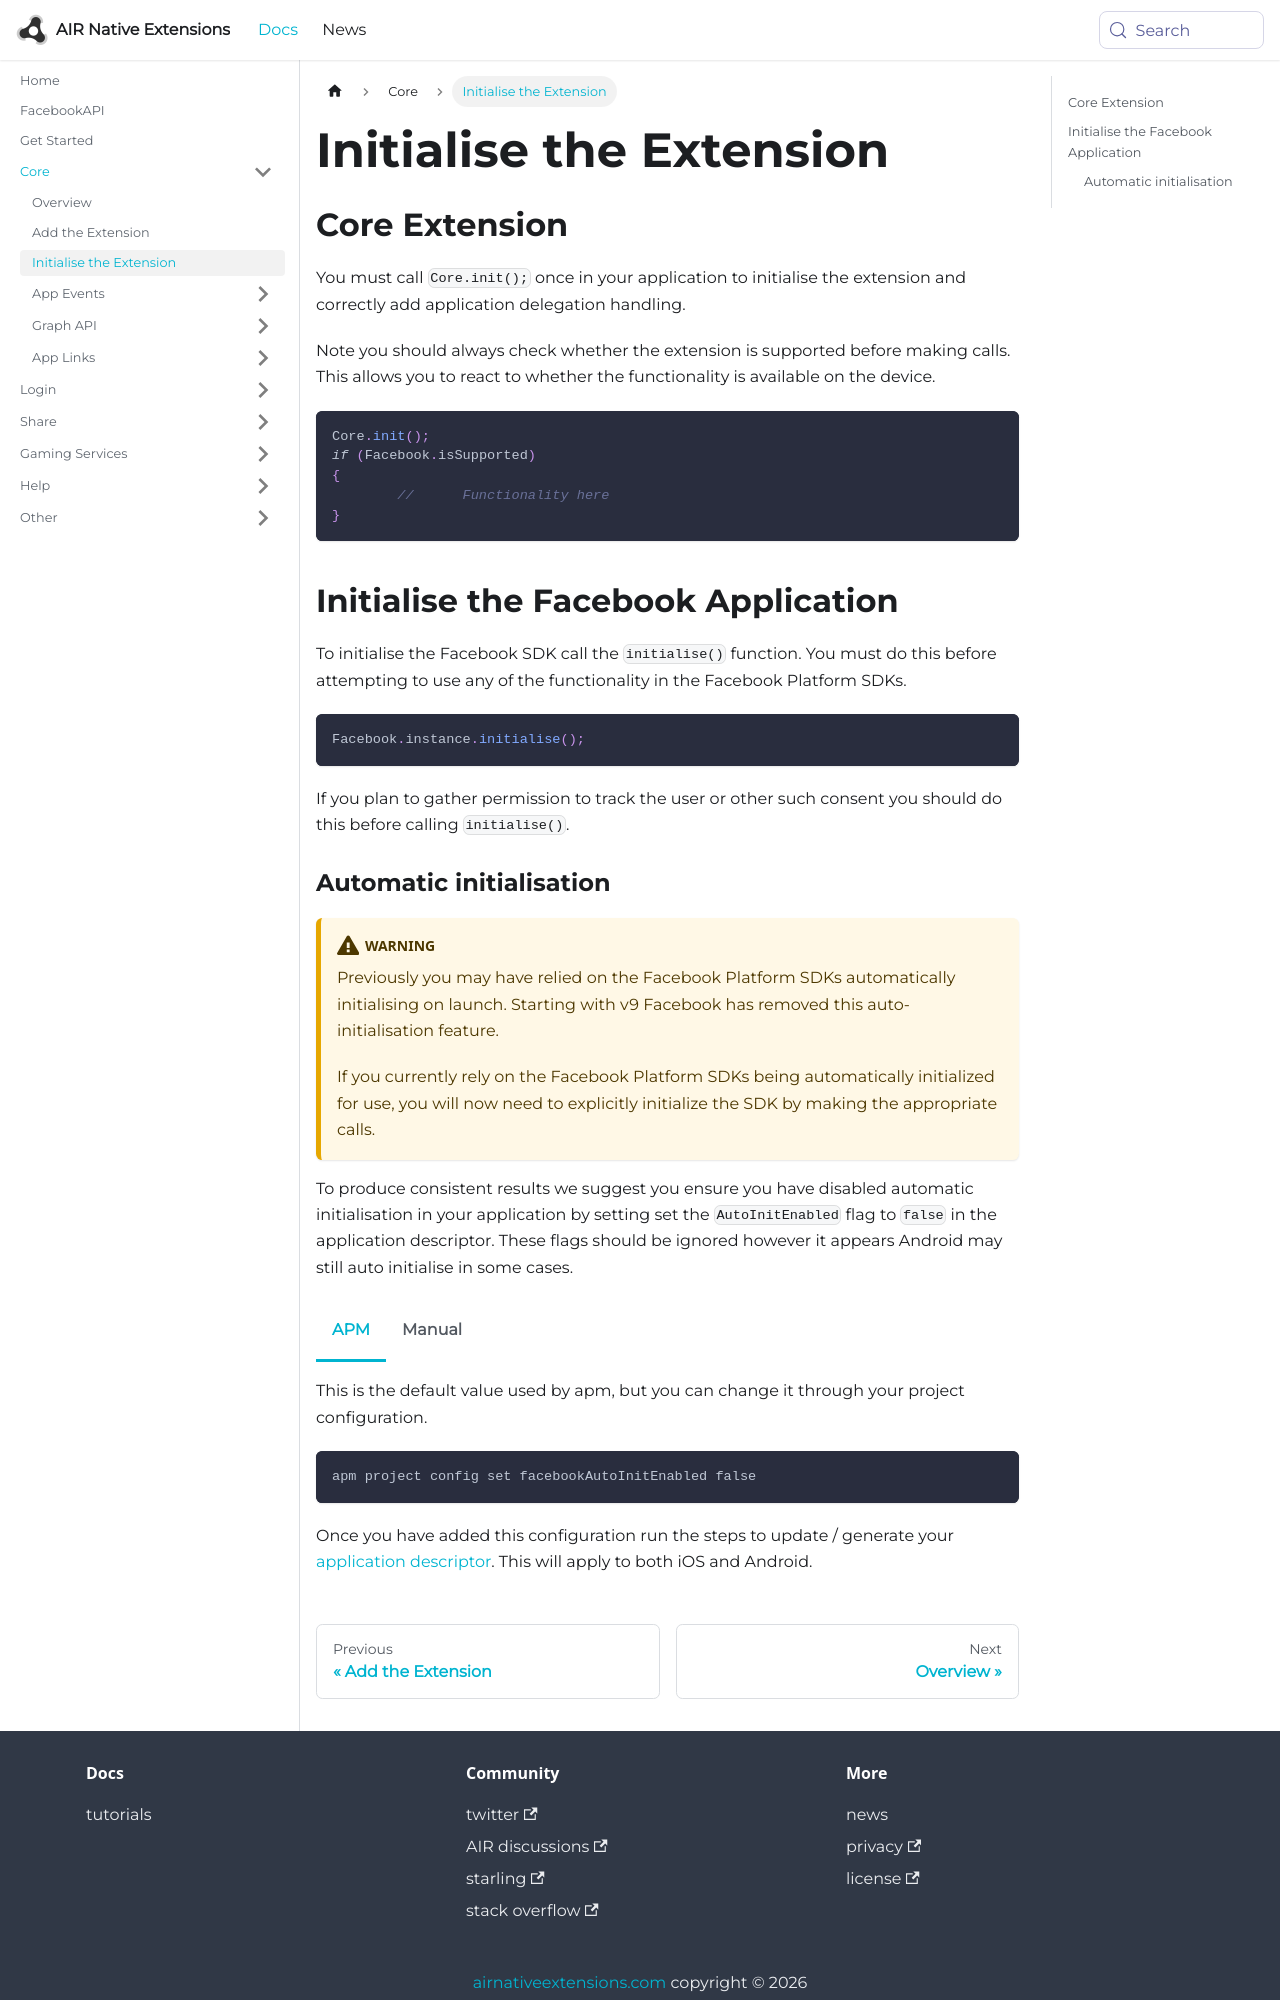

repository: airnativeextensions/nativeextensions-documentation · page: docs/facebookapi/core/initialise-the-extension/index.html · generator: docusaurus

---
title: Initialise the Extension
sidebar_label: Initialise the Extension
---


## Core Extension

You must call `Core.init();` once in your application to initialise the extension and correctly add application delegation handling. 

Note you should always check whether the extension is supported before making calls.  This allows you to react to whether the functionality is available on the device.


```actionscript
Core.init();
if (Facebook.isSupported)
{
	//	Functionality here
}
```
